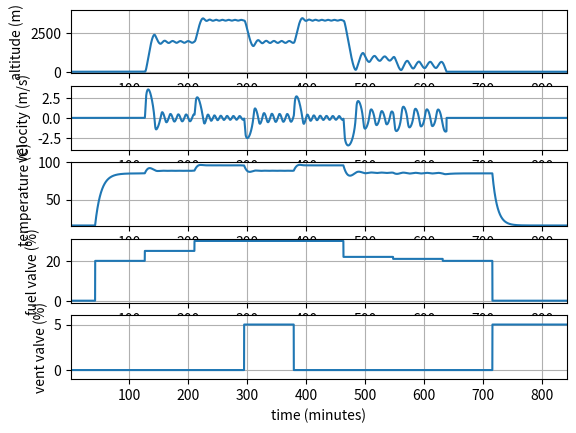

The script that saved this image:
# This script simulates a Hot Air Balloon, type AX7-77, Head Balloons
# [redacted]
import numpy as np
from scipy.integrate import odeint

def hab(x,t,alpha,gamma,mu,omega,delta,beta,u0,u1):
    # This function evaluates the ode right hand side
    #  for the hot air balloon simulation.

    # Calculate derivatives
    dxdt = np.zeros(3)
    Ths = 1 - delta*x[0]
    dxdt[0] = x[1]
    dxdt[1] = alpha*mu*(Ths**(gamma-1))*(1-(Ths/x[2])) \
              - mu -omega*x[1]*np.abs(x[1])
    dxdt[2] = -(x[2] - Ths)*(beta + u1) + u0
    return dxdt

# Set hot air balloon parameters
alpha = 5.098
gamma = 5.257
mu    = 0.1961
omega = 8.544
delta = 0.0255
beta  = 0.01683

# Set the variable scaling parameters

hr = 1000  # meters
tr = 10.10 # seconds
Tr = 288.2 # K
fr = 4870  # %
pr = 1485  # %

# Initialize simulation variables

t0       = 0
tf       = 5000
dt       = 0.25
N        = int(round((tf-t0)/dt) + 1)
# xstart   = [0.0 0.0 1.244] # neutral buoyancy
xstart   = [0.0,0.0,1.000] # ambient temperature
tstart   = 0
fk       = np.zeros(N)
pk       = np.zeros(N)
uk       = np.zeros((N,2))
xk       = np.zeros((N,3))
yk       = np.zeros((N,3))
tm       = np.zeros(N)
xk[0]    = xstart
C        = np.eye(3)
yk[0]    = np.dot(C,xstart)
tm[0]    = 0

# Initial conditions
fk = np.zeros(N)
pk = np.zeros(N)
fk[0:1000] =  0.0
pk[0:1000] =  0.0

# Warm up to nuetral buoyancy
fk[1000:3000] = 20.0
pk[1000:3000] =  0.0

# Takeoff
fk[3000:5000] = 25.0
pk[3000:5000] =  0.0

# Climb higher
fk[5000:7000] = 30.0
pk[5000:7000] =  0.0

# Open the vent
fk[7000:9000] = 30.0
pk[7000:9000] =  5.0

# Close the vent
fk[9000:11000] = 30.0
pk[9000:11000] =  0.0

# Descend
fk[11000:13000] = 22.0
pk[11000:13000] =  0.0

# Descend
fk[13000:15000] = 21.0
pk[13000:15000] =  0.0

# Land
fk[15000:17000] = 20.0
pk[15000:17000] =  0.0

# Close fuel valve and open the vent valve
fk[17000:N] =   0.0
pk[17000:N] =   5.0

# Make inputs dimensionless
uk[:,0] = fk/fr
uk[:,1] = pk/pr

# Run the simulation
for k in range(N):

    # Output iteration count
    #print('iteration ' + str(k))

    # Integrate the model for this time step
    parms = (alpha,gamma,mu,omega,delta,beta,uk[k,0],uk[k,1])
    tstop   = tstart + dt
    tspan   = [tstart, tstop]
    x   = odeint(hab, xstart, tspan, parms)

    # Impose constraints when on the ground
    if (x[-1,0] <= 0.0):
        x[-1,0] = 0.0
        x[-1,1] = 0.0

    # Store solution
    xk[k] = x[-1]
    yk[k] = np.dot(C,xk[k])
    tm[k]   = tr*tstop

    # Set initial state
    xstart = xk[k]
    tstart = tstop

# Recover dimensional outputs

hk  = yk[:,0]*hr
vk  = yk[:,1]*hr/tr
Tik = yk[:,2]*Tr - 273.2

# Convert time to minutes

tmm = tm/60

# Plot results
import matplotlib.pyplot as plt

plt.figure(1)

plt.subplot(5,1,1)
plt.plot(tmm,hk)
plt.xlim([1,tmm[-1]])
plt.ylim([-100,4000])
plt.grid()
plt.ylabel('altitude (m)')

plt.subplot(5,1,2)
plt.plot(tmm,vk)
plt.xlim([1,tmm[-1]])
plt.ylim([-4,4])
plt.grid()
plt.ylabel('velocity (m/s)')

plt.subplot(5,1,3)
plt.plot(tmm,Tik)
plt.xlim([1,tmm[-1]])
plt.ylim([14,100])
plt.grid()
plt.ylabel('temperature (C)')

plt.subplot(5,1,4)
plt.plot(tmm,fk)
plt.xlim([1,tmm[-1]])
plt.ylim([-1,31])
plt.grid()
plt.ylabel('fuel valve (%)')

plt.subplot(5,1,5)
plt.plot(tmm,pk)
plt.xlim([1,tmm[-1]])
plt.ylim([-1,6])
plt.grid()
plt.ylabel('vent valve (%)')
plt.xlabel('time (minutes)')

plt.show()